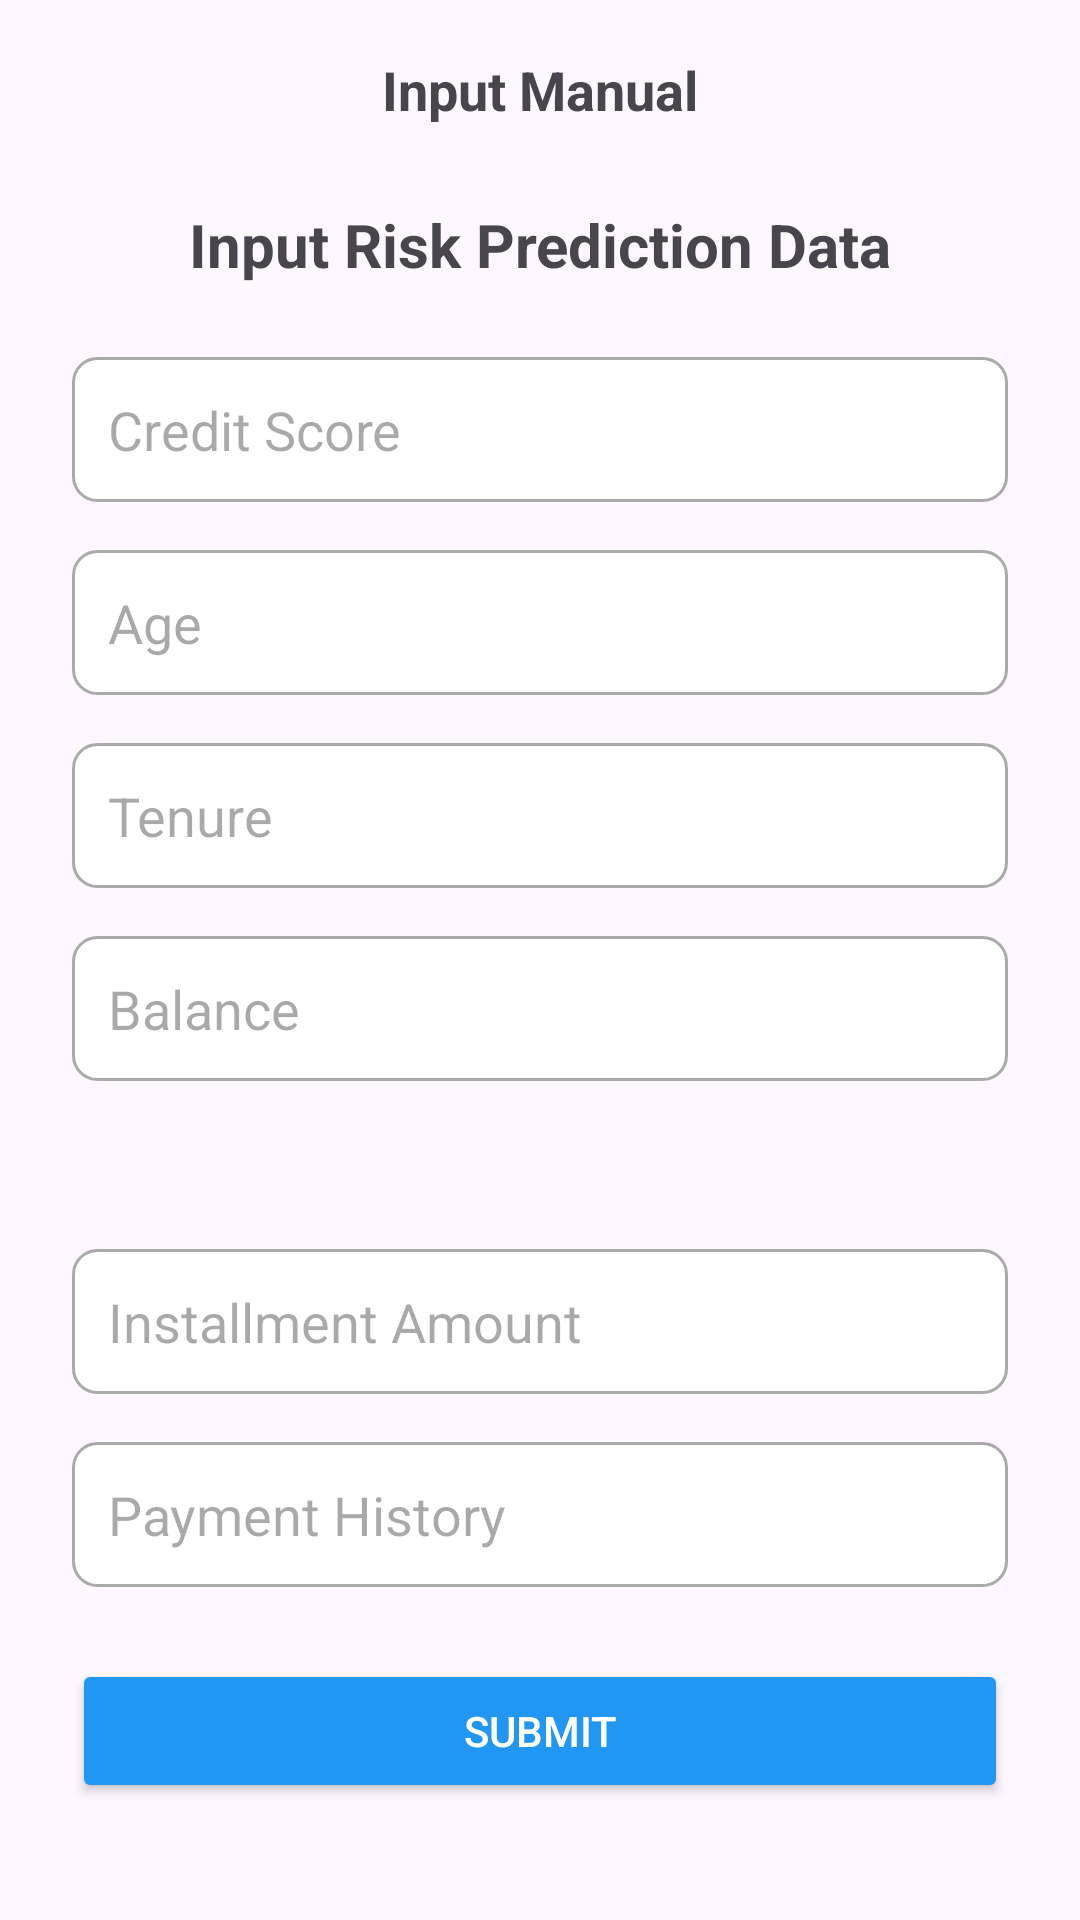

Reconstruct the res/layout file that produces this screen, plus the resources it refers to.
<!-- AndroidManifest.xml: application theme Theme.Tugasakhirbootcampandroid -->
<!-- res/layout/activity_manual_input.xml -->
<?xml version="1.0" encoding="utf-8"?>
<androidx.drawerlayout.widget.DrawerLayout xmlns:android="http://schemas.android.com/apk/res/android"
    android:layout_width="match_parent"
    android:layout_height="match_parent"
    android:orientation="vertical"
    android:id="@+id/drawerLayout">
    <LinearLayout
        android:layout_width="match_parent"
        android:layout_height="match_parent"
        android:orientation="vertical"
        android:padding="8dp">

        <LinearLayout
            android:layout_width="match_parent"
            android:layout_height="wrap_content"
            android:orientation="horizontal"
            android:gravity="center_vertical"
            android:padding="8dp">

            
            <ImageButton
                android:id="@+id/btnMenu"
                android:layout_width="wrap_content"
                android:layout_height="28dp"
                android:layout_marginRight="20dp"
                android:background="?attr/selectableItemBackgroundBorderless"
                android:contentDescription="Menu"
                android:src="@drawable/ic_menu" />

            
            <TextView
                android:layout_width="wrap_content"
                android:layout_height="wrap_content"
                android:layout_weight="1"
                android:text="Input Manual"
                android:textSize="18sp"
                android:gravity="center"
                android:textStyle="bold" />

            
            <ImageView
                android:layout_width="wrap_content"
                android:layout_height="wrap_content"
                android:layout_marginLeft="20dp" />

        </LinearLayout>

        <ScrollView
            android:layout_width="match_parent"
            android:layout_height="wrap_content"
            android:padding="16dp">

            <LinearLayout
                android:layout_width="match_parent"
                android:layout_height="wrap_content"
                android:orientation="vertical">

                
                <TextView
                    android:layout_width="match_parent"
                    android:layout_height="wrap_content"
                    android:text="Input Risk Prediction Data"
                    android:textSize="20sp"
                    android:textStyle="bold"
                    android:gravity="center"
                    android:layout_marginBottom="24dp" />

                
                <EditText
                    android:id="@+id/creditScoreEditText"
                    android:layout_width="match_parent"
                    android:layout_height="wrap_content"
                    android:hint="Credit Score"
                    android:inputType="number"
                    android:background="@drawable/edittext_background"
                    android:padding="12dp"
                    android:layout_marginBottom="16dp" />

                
                <EditText
                    android:id="@+id/ageEditText"
                    android:layout_width="match_parent"
                    android:layout_height="wrap_content"
                    android:hint="Age"
                    android:inputType="number"
                    android:background="@drawable/edittext_background"
                    android:padding="12dp"
                    android:layout_marginBottom="16dp" />

                
                <EditText
                    android:id="@+id/tenureEditText"
                    android:layout_width="match_parent"
                    android:layout_height="wrap_content"
                    android:hint="Tenure"
                    android:inputType="number"
                    android:background="@drawable/edittext_background"
                    android:padding="12dp"
                    android:layout_marginBottom="16dp" />

                
                <EditText
                    android:id="@+id/balanceEditText"
                    android:layout_width="match_parent"
                    android:layout_height="wrap_content"
                    android:hint="Balance"
                    android:inputType="numberDecimal"
                    android:background="@drawable/edittext_background"
                    android:padding="12dp"
                    android:layout_marginBottom="16dp" />

                
                <Spinner
                    android:id="@+id/vehicleTypeSpinner"
                    android:layout_width="match_parent"
                    android:layout_height="wrap_content"
                    android:background="@drawable/spinner_background"
                    android:padding="12dp"
                    android:layout_marginBottom="16dp" />

                
                <EditText
                    android:id="@+id/installmentAmountEditText"
                    android:layout_width="match_parent"
                    android:layout_height="wrap_content"
                    android:hint="Installment Amount"
                    android:inputType="numberDecimal"
                    android:background="@drawable/edittext_background"
                    android:padding="12dp"
                    android:layout_marginBottom="16dp" />

                
                <EditText
                    android:id="@+id/paymentHistoryEditText"
                    android:layout_width="match_parent"
                    android:layout_height="wrap_content"
                    android:hint="Payment History"
                    android:inputType="text"
                    android:background="@drawable/edittext_background"
                    android:padding="12dp"
                    android:layout_marginBottom="24dp" />

                
                <Button
                    android:id="@+id/submitButton"
                    android:layout_width="match_parent"
                    android:layout_height="wrap_content"
                    android:layout_marginBottom="16dp"
                    android:backgroundTint="#2196F3"
                    android:text="Submit"
                    android:textColor="@android:color/white" />

                
                <TextView
                    android:id="@+id/resultTextView"
                    android:layout_width="match_parent"
                    android:layout_height="wrap_content"
                    android:textSize="16sp"
                    android:textColor="@android:color/black"
                    android:padding="8dp"
                    android:layout_marginTop="8dp"
                    android:visibility="gone" />

                
                <TextView
                    android:id="@+id/errorTextView"
                    android:layout_width="match_parent"
                    android:layout_height="wrap_content"
                    android:textSize="14sp"
                    android:textColor="@android:color/holo_red_light"
                    android:padding="8dp"
                    android:visibility="gone" />
            </LinearLayout>
        </ScrollView>
    </LinearLayout>

    
    <LinearLayout
        android:id="@+id/navigationView"
        android:layout_width="240dp"
        android:layout_height="match_parent"
        android:layout_gravity="start"
        android:background="@android:color/white"
        android:orientation="vertical"
        android:elevation="8dp"
        android:padding="8dp">

        <TextView
            android:id="@+id/tvTable"
            android:layout_width="match_parent"
            android:layout_height="wrap_content"
            android:padding="16dp"
            android:text="Table"
            android:textSize="16sp"
            android:clickable="true"
            android:focusable="true" />

        <TextView
            android:id="@+id/tvPredictionHistory"
            android:layout_width="match_parent"
            android:layout_height="wrap_content"
            android:padding="16dp"
            android:text="Prediction History"
            android:textSize="16sp"
            android:clickable="true"
            android:focusable="true" />

        <TextView
            android:layout_width="match_parent"
            android:layout_height="wrap_content"
            android:padding="16dp"
            android:text="Upload Excel"
            android:textSize="16sp"
            android:clickable="true"
            android:focusable="true"
            android:id="@+id/tvExcelUpload"/>

        <TextView
            android:layout_width="match_parent"
            android:layout_height="wrap_content"
            android:padding="16dp"
            android:text="Input Manual"
            android:textSize="16sp"
            android:clickable="true"
            android:focusable="true"
            android:id="@+id/tvManualInput"/>

        <TextView
            android:layout_width="match_parent"
            android:layout_height="wrap_content"
            android:padding="16dp"
            android:text="Logout"
            android:textSize="16sp"
            android:clickable="true"
            android:focusable="true"
            android:textColor="#FF0000"
            android:id="@+id/tvLogout"/>
        
    </LinearLayout>
</androidx.drawerlayout.widget.DrawerLayout>
<!-- resources referenced by this layout -->
<resources>
  <!-- drawable edittext_background (drawable) -->
  <shape xmlns:android="http://schemas.android.com/apk/res/android">
      <solid android:color="@android:color/white" />
      <stroke android:width="1dp" android:color="@android:color/darker_gray" />
      <corners android:radius="8dp" />
      <padding android:left="10dp" android:right="10dp" />
  </shape>
  <style name="Theme.Tugasakhirbootcampandroid" parent="Base.Theme.Tugasakhirbootcampandroid" />
  <style name="Base.Theme.Tugasakhirbootcampandroid" parent="Theme.Material3.DayNight.NoActionBar">
          
          
      </style>
</resources>
